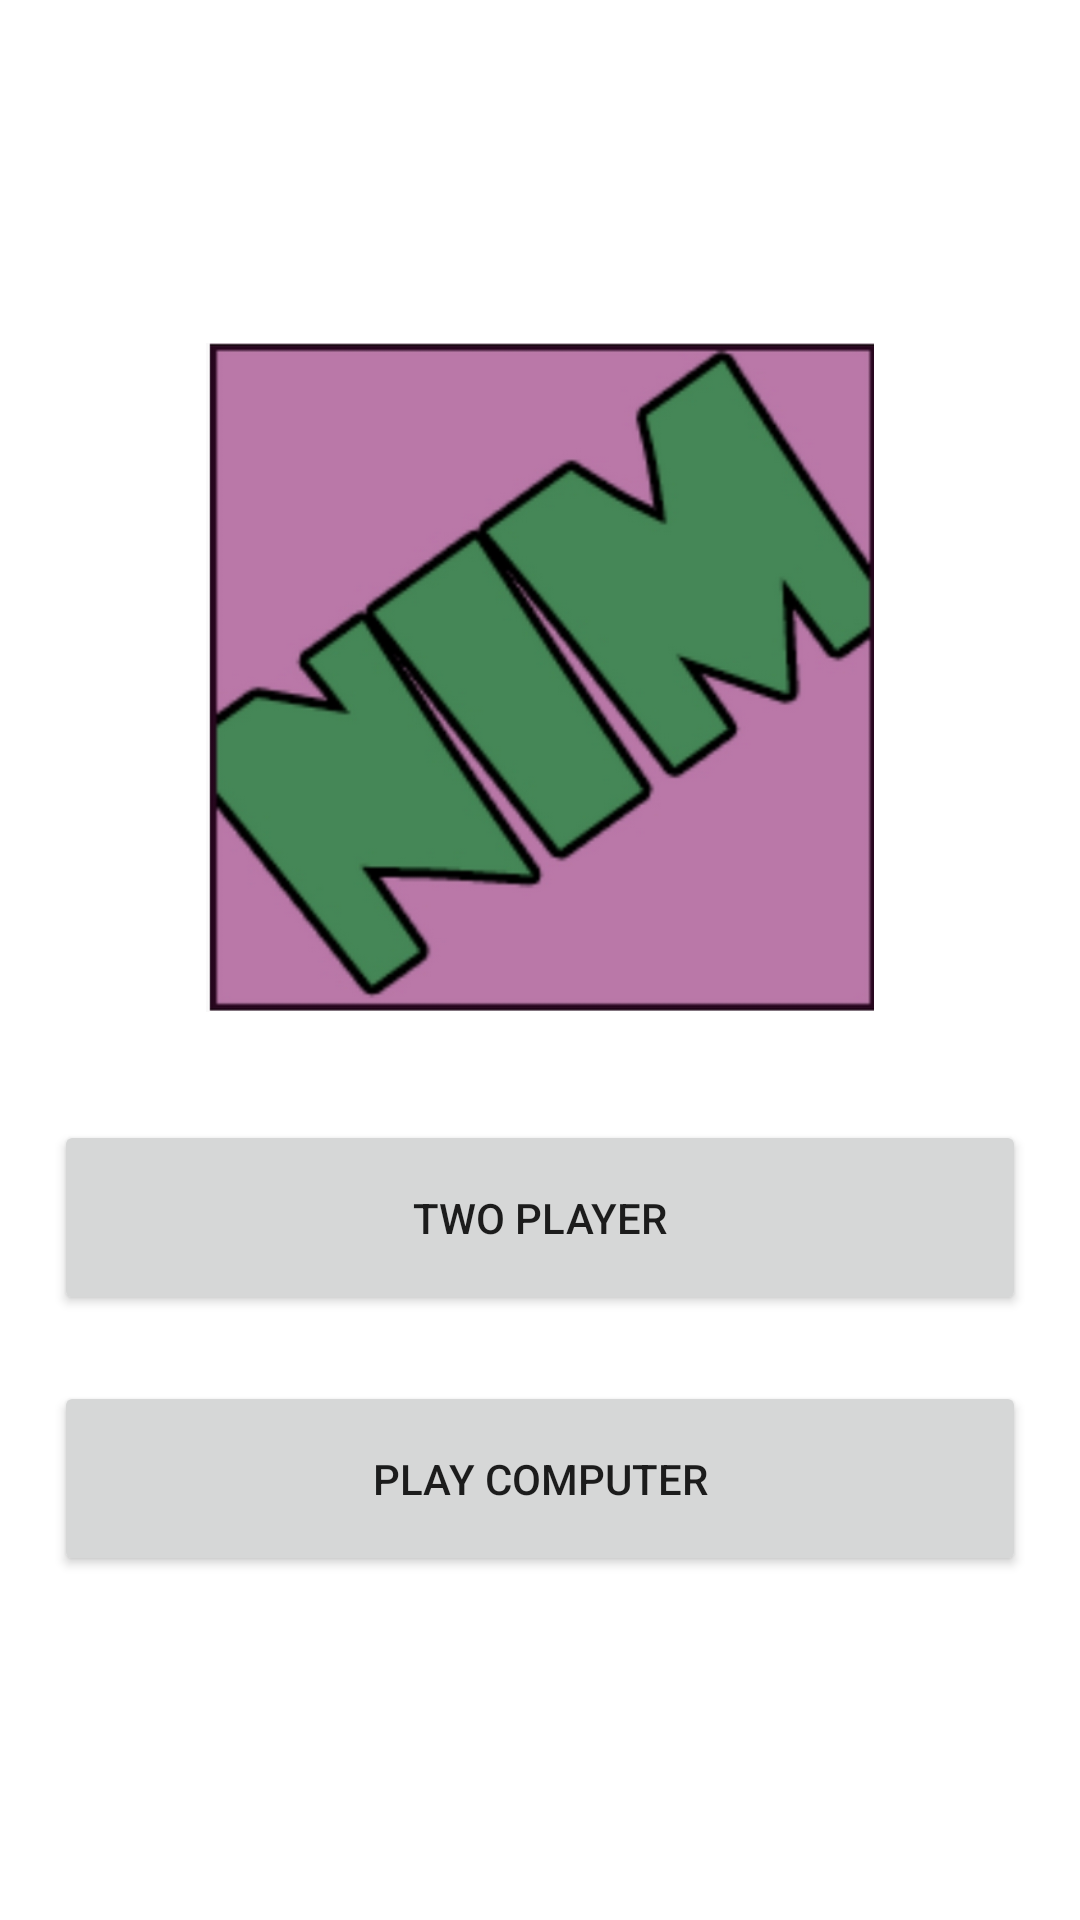

The Android layout XML behind this screen, and the referenced resources:
<!-- AndroidManifest.xml: application theme Theme.Driver_NIM -->
<!-- res/layout/main_fragment.xml -->
<?xml version="1.0" encoding="utf-8"?>
<androidx.constraintlayout.widget.ConstraintLayout xmlns:android="http://schemas.android.com/apk/res/android"
    xmlns:app="http://schemas.android.com/apk/res-auto"
    xmlns:tools="http://schemas.android.com/tools"
    android:id="@+id/main"
    android:layout_width="match_parent"
    android:layout_height="match_parent"
    tools:context=".ui.main.MainFragment">

    <LinearLayout
        android:layout_width="match_parent"
        android:layout_height="match_parent"
        android:gravity="center"
        android:orientation="vertical"
        tools:layout_editor_absoluteX="102dp"
        tools:layout_editor_absoluteY="146dp">

        <ImageView
            android:id="@+id/imageView"
            android:layout_width="match_parent"
            android:layout_height="223dp"
            android:adjustViewBounds="true"
            android:baselineAlignBottom="false"
            android:clickable="false"
            android:contentDescription="NIM"
            android:cropToPadding="true"
            android:scaleType="centerInside"
            android:visibility="visible"
            app:srcCompat="@drawable/screenshot_2021_04_25_211745"
            tools:src="@drawable/screenshot_2021_04_25_211745"
            tools:visibility="visible" />

        <Space
            android:layout_width="match_parent"
            android:layout_height="36dp" />

        <Button
            android:id="@+id/twoPlayerButton"
            android:layout_width="324dp"
            android:layout_height="65dp"
            android:onClick="@string/onClickTwoPlayer"
            android:text="@string/twoPlayerButton" />

        <Space
            android:layout_width="match_parent"
            android:layout_height="22dp" />

        <Button
            android:id="@+id/playComputerButton"
            android:layout_width="324dp"
            android:layout_height="65dp"
            android:gravity="center"
            android:onClick="onClickComputerGame"
            android:text="@string/playComputerButton" />

        <Space
            android:layout_width="match_parent"
            android:layout_height="wrap_content" />

        <Space
            android:layout_width="match_parent"
            android:layout_height="wrap_content" />

    </LinearLayout>
</androidx.constraintlayout.widget.ConstraintLayout>
<!-- resources referenced by this layout -->
<resources>
  <!-- drawable screenshot_2021_04_25_211745: png bitmap (drawable, 145548 bytes) -->
  <string name="onClickTwoPlayer">onClickTwoPlayer</string>
  <string name="playComputerButton">Play Computer</string>
  <string name="twoPlayerButton">Two Player</string>
  <style name="Theme.Driver_NIM" parent="Theme.MaterialComponents.DayNight.DarkActionBar">
          
          <item name="colorPrimary">@color/purple_500</item>
          <item name="colorPrimaryVariant">@color/purple_700</item>
          <item name="colorOnPrimary">@color/white</item>
          
          <item name="colorSecondary">@color/teal_200</item>
          <item name="colorSecondaryVariant">@color/teal_700</item>
          <item name="colorOnSecondary">@color/black</item>
          
          <item name="android:statusBarColor" tools:targetApi="l">?attr/colorPrimaryVariant</item>
          
      </style>
  <!-- not gathered from this repository: default colours our renderer supplied (Android Studio template values) -->
  <color name="purple_500">#FF6200EE</color>
  <color name="purple_700">#FF3700B3</color>
  <color name="teal_200">#FF03DAC5</color>
  <color name="teal_700">#FF018786</color>
  <color name="black">#FF000000</color>
  <color name="white">#FFFFFFFF</color>
</resources>
